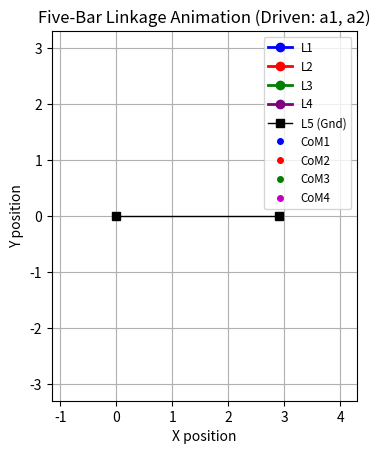
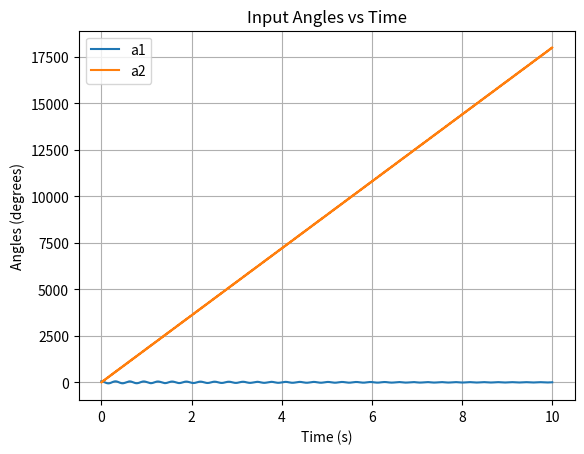
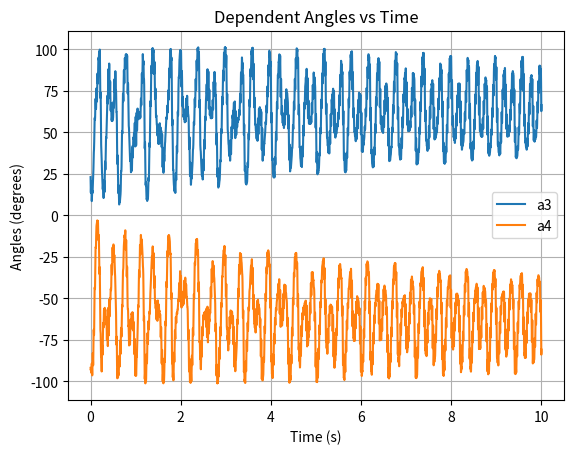
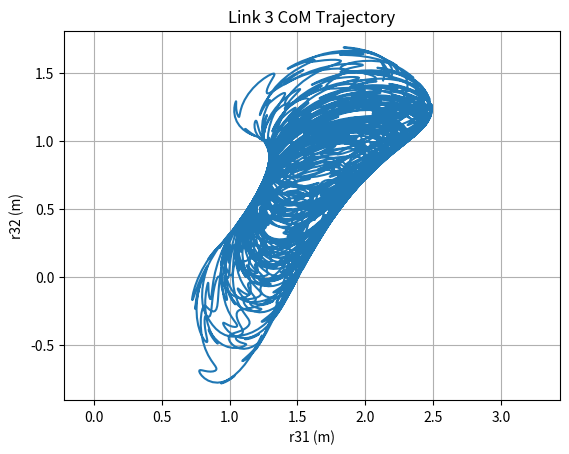
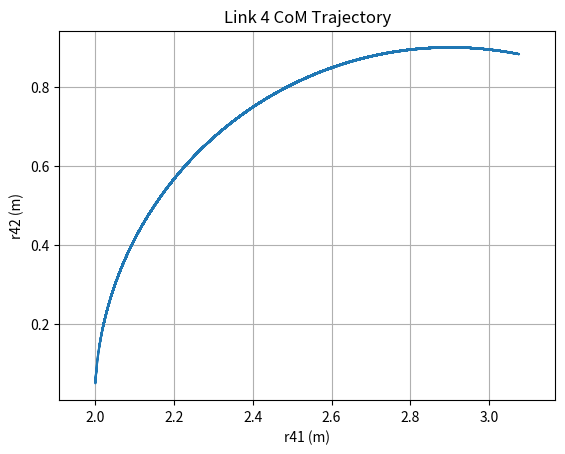
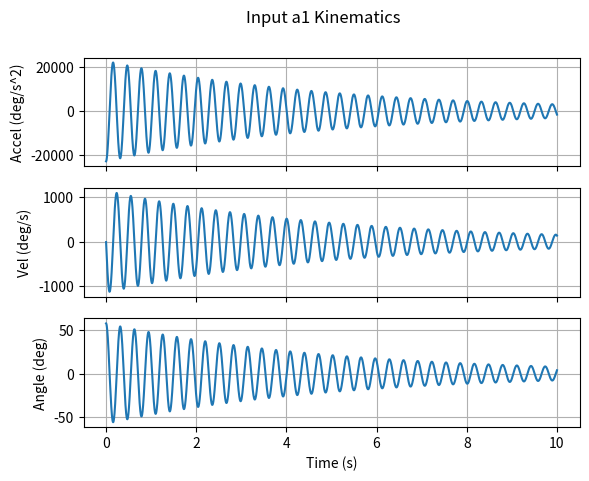
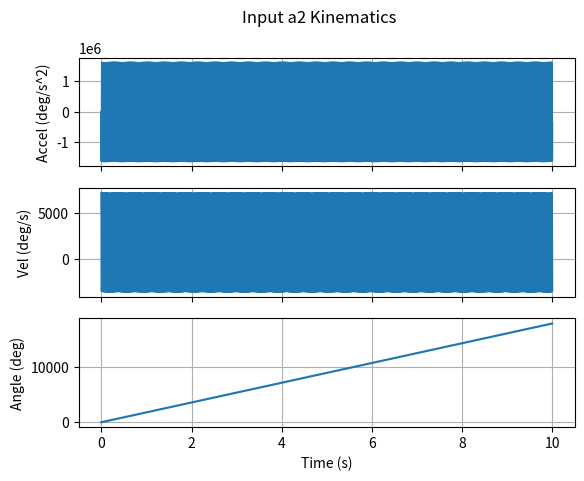

Write Python code to recreate these figures, in order.
# %% Imports
import sympy as sp
import numpy as np
import matplotlib.pyplot as plt
import matplotlib.animation as animation
from scipy.optimize import fsolve
from sympy.physics.mechanics import ReferenceFrame, Point
import time
import sys # To exit cleanly on error

# --------------------------------------------------------------------------
# <<< CONFIGURATION SECTION >>>
# --------------------------------------------------------------------------

# --- Choose Driven Joints ---
# Select EXACTLY TWO angles from ['a1', 'a2', 'a3', 'a4'] to be the drivers
DRIVEN_JOINTS = ['a1', 'a2'] # Example 1: Original configuration
#DRIVEN_JOINTS = ['a1', 'a3'] # Example 2: Drive link 1 and link 3
#DRIVEN_JOINTS = ['a2', 'a4'] # Example 3: Drive link 2 and link 4
# DRIVEN_JOINTS = ['a1', 'a4'] # Example 4: Drive link 1 and link 4

# --- Link Lengths ---
L1_val = 1.3
L2_val = 0.6
L3_val = 1.8
L4_val = 1.8
L5_val = 2.9 # Ground link length

# --- Simulation Time ---
t_start = 0.0
t_end = 10.0 # Duration in seconds
dt = 0.001  # Time step in seconds

# --- Input Motion Parameters (Define for ALL potential drivers) ---
# 'w':   Angular frequency (rad/s) - Controls "spinning speed"
# 'amp': Amplitude of oscillation (rad)
# 'vel': Constant angular velocity component (rad/s)
# 'decay': Exponential decay time constant (s) (0 or large value means no decay)
input_params = {
    'a1': {'w': 20.0,  'amp': 1.0,       'decay': 5.0, 'vel': 0.0},       # Slower spin, large swing with decay
    'a2': {'w': 300.0, 'amp': np.pi/10,  'decay': 0.0, 'vel': np.pi/0.1},   # Faster spin, small oscillation, constant drift
    'a3': {'w': 8.0,  'amp': np.pi/6,   'decay': 8.0, 'vel': -np.pi/7},  # Medium spin, medium swing with slow decay, drift back
    'a4': {'w': 3.0,  'amp': np.pi/4,   'decay': 0.0, 'vel': np.pi/8}    # Slow spin, large swing, slow drift
}

# --------------------------------------------------------------------------
# <<< END CONFIGURATION SECTION >>>
# --------------------------------------------------------------------------

# --- Validate Configuration ---
if len(DRIVEN_JOINTS) != 2 or not all(j in ['a1', 'a2', 'a3', 'a4'] for j in DRIVEN_JOINTS):
    print("ERROR: Please specify exactly two distinct driven joints from ['a1', 'a2', 'a3', 'a4'] in DRIVEN_JOINTS list.")
    sys.exit()
if not all(j in input_params for j in DRIVEN_JOINTS):
     print(f"ERROR: Input parameters missing for one or both driven joints: {DRIVEN_JOINTS}")
     sys.exit()
print(f"Selected driven joints: {DRIVEN_JOINTS}")
print(f"Link Lengths: L1={L1_val}, L2={L2_val}, L3={L3_val}, L4={L4_val}, L5={L5_val}")
print(f"Simulation Time: {t_start}s to {t_end}s, dt={dt}s")
print("-" * 30)

# --------------------------------------------------------------------------
# 1. Symbolic Setup - FIVE BAR (Flexible Drivers)
# --------------------------------------------------------------------------
print("Setting up symbolic variables (all angles initially symbolic)...")
script_start_time = time.time() # Use a different variable name

# Time
t = sp.Symbol('t')
# --- Define ALL potential generalized coordinates ---
a1, a2, a3, a4 = sp.symbols('a1 a2 a3 a4')
r11, r12 = sp.symbols('r11 r12'); r21, r22 = sp.symbols('r21 r22')
r31, r32 = sp.symbols('r31 r32'); r41, r42 = sp.symbols('r41 r42')

# --- Full coordinate vector q_all (12 variables) ---
q_all_sym = sp.Matrix([a1, a2, a3, a4, r11, r12, r21, r22, r31, r32, r41, r42])
coord_names = [str(s) for s in q_all_sym]

# --- Define ALL corresponding velocities and accelerations ---
dq_all_sym = sp.Matrix([sp.Symbol('d' + s) for s in coord_names])
ddq_all_sym = sp.Matrix([sp.Symbol('dd' + s) for s in coord_names])

# Parameters
L1, L2, L3, L4, L5 = sp.symbols('L1 L2 L3 L4 L5') # Symbolic Lengths

# --- Helper function to get indices based on DRIVEN_JOINTS ---
def get_coord_indices(all_coords_list, driven_list):
    driven_indices = sorted([all_coords_list.index(j) for j in driven_list])
    dependent_indices = sorted([i for i, name in enumerate(all_coords_list) if name not in driven_list])
    return driven_indices, dependent_indices

driven_idx, dependent_idx = get_coord_indices(coord_names, DRIVEN_JOINTS)
print(f"Driven coordinate indices: {driven_idx}")
print(f"Dependent coordinate indices: {dependent_idx}")

# Rotation Matrices
A1 = sp.Matrix([[sp.cos(a1), -sp.sin(a1)], [sp.sin(a1), sp.cos(a1)]])
A2 = sp.Matrix([[sp.cos(a2), -sp.sin(a2)], [sp.sin(a2), sp.cos(a2)]])
A3 = sp.Matrix([[sp.cos(a3), -sp.sin(a3)], [sp.sin(a3), sp.cos(a3)]])
A4 = sp.Matrix([[sp.cos(a4), -sp.sin(a4)], [sp.sin(a4), sp.cos(a4)]])

# Position Vectors
R1 = sp.Matrix([r11, r12]); R2 = sp.Matrix([r21, r22])
R3 = sp.Matrix([r31, r32]); R4 = sp.Matrix([r41, r42])

# Local vectors
u_1a = sp.Matrix([-L1/2, 0]); u_1b = sp.Matrix([ L1/2, 0])
u_2b = sp.Matrix([-L2/2, 0]); u_2c = sp.Matrix([ L2/2, 0])
u_3c = sp.Matrix([-L3/2, 0]); u_3d = sp.Matrix([ L3/2, 0])
u_4c = sp.Matrix([-L4/2, 0]); u_4d = sp.Matrix([ L4/2, 0])

# Fixed points
P0 = sp.Matrix([0, 0]); P3_p = sp.Matrix([L5, 0])

# --- Constraint Equations C(q) = 0 ---
r1a = R1 + A1 * u_1a; fun1 = r1a - P0
r1b = R1 + A1 * u_1b; r2b = R2 + A2 * u_2b; fun2 = r2b - r1b
r2c = R2 + A2 * u_2c; r3c = R3 + A3 * u_3c; fun3 = r3c - r2c
r3d = R3 + A3 * u_3d; r4c = R4 + A4 * u_4c; fun4 = r4c - r3d
r4d = R4 + A4 * u_4d; fun5 = r4d - P3_p
func = sp.Matrix([fun1, fun2, fun3, fun4, fun5])
print(f"Symbolic constraints defined ({func.shape[0]} equations).")
print("-" * 30)

# --------------------------------------------------------------------------
# 2. Symbolic Derivations for Kinematics (using q_all)
# --------------------------------------------------------------------------
print("Deriving symbolic FULL Jacobian Cq...")
Cq_full = func.jacobian(q_all_sym)
print(f"Full Jacobian Cq_full derived. Shape: {Cq_full.shape}")
print("-" * 30)

print("Calculating symbolic FULL gamma term (may take significant time)...")
gamma_full = sp.zeros(func.shape[0], 1)
try:
    # Optional: Use CSE for potentially faster Jacobian calculation if needed
    # Cq_dq_full_rep, Cq_dq_full_red = sp.cse(Cq_full * dq_all_sym)
    # Cq_dq_full_opt = sp.Matrix([r[1] for r in Cq_dq_full_red])
    # gamma_term_jacobian_full = Cq_dq_full_opt.jacobian(q_all_sym)
    Cq_dq_full = Cq_full * dq_all_sym
    gamma_term_jacobian_full = Cq_dq_full.jacobian(q_all_sym)
    gamma_full = -gamma_term_jacobian_full * dq_all_sym
    gamma_full = sp.simplify(gamma_full)
    print("Symbolic FULL gamma term calculated.")
    print(f"\nGamma Term (gamma_full): Shape {gamma_full.shape}")
    print("-" * 30)
except Exception as e:
    print(f"WARNING: Symbolic calculation of gamma failed: {e}")
    gamma_full = sp.zeros(func.shape[0],1)
    print("\nGamma Term (gamma_full): Calculation Failed.")
    print("-" * 30)

# --------------------------------------------------------------------------
# 3. Lambdify Symbolic Expressions (Full versions)
# --------------------------------------------------------------------------
print("Lambdifying symbolic functions (constraints, FULL Jacobian, FULL gamma)...")

params_kin_sym = [L1, L2, L3, L4, L5] # Symbolic params for lambdify
state_q_all = list(q_all_sym)
state_dq_all = list(dq_all_sym)

func_num = sp.lambdify(state_q_all + params_kin_sym, func, modules=['numpy'])
print("Lambdified: func_num")
Cq_full_num = sp.lambdify(state_q_all + params_kin_sym, Cq_full, modules=['numpy'])
print("Lambdified: Cq_full_num (10x12)")
gamma_full_num = sp.lambdify(state_q_all + state_dq_all + params_kin_sym, gamma_full, modules=['numpy'])
print("Lambdified: gamma_full_num (10x1)")

setup_time = time.time() - script_start_time
print(f"Symbolic setup and lambdification complete in {setup_time:.2f} seconds.")
print("-" * 20)

# --------------------------------------------------------------------------
# 4. Numerical Simulation Parameters (Using Config Vars)
# --------------------------------------------------------------------------
print("Setting up simulation parameters from configuration...")
t_m = np.arange(t_start, t_end + dt, dt)
nn = len(t_m)
param_vals_kin_num = [L1_val, L2_val, L3_val, L4_val, L5_val] # Numerical values

print(f"Time steps: {nn}")
print("-" * 20)

# --------------------------------------------------------------------------
# 5. Define Input Motion (Flexible for any angle)
# --------------------------------------------------------------------------
print(f"Defining input motion functions for driven joints: {DRIVEN_JOINTS}...")

def get_input_motion(t, name, params_dict):
    """Calculates angle, velocity, acceleration for a given joint name."""
    # Fetch parameters for the specific joint 'name'
    params = params_dict[name]
    w = params['w']
    amp = params['amp']
    decay = params['decay']
    vel = params['vel']

    if decay > 1e-6: # Exponential decay + Sine + Constant Velocity
        exp_t = np.exp(-t / decay)
        cos_tw = np.cos(t * w)
        sin_tw = np.sin(t * w)
        decay_inv = 1.0 / decay
        angle = vel * t + amp * exp_t * cos_tw
        ang_vel = vel + amp * exp_t * (-decay_inv * cos_tw - w * sin_tw)
        ang_acc = amp * exp_t * ((decay_inv**2 - w**2) * cos_tw + 2 * w * decay_inv * sin_tw)
    else: # Constant Velocity + Sine (no decay)
        angle = vel * t + amp * np.sin(t * w)
        ang_vel = vel + amp * w * np.cos(t * w)
        ang_acc = -amp * w**2 * np.sin(t * w)
    return angle, ang_vel, ang_acc

# Get the parameters for the chosen driven joints from the config dict
driver1_name = DRIVEN_JOINTS[0]
driver2_name = DRIVEN_JOINTS[1]
# No need to store params separately, just use input_params[driver_name]

print("Input motion functions defined.")
print("-" * 20)

# --------------------------------------------------------------------------
# 6. Run Numerical Simulation Loop
# --------------------------------------------------------------------------
print("Running numerical simulation...")

# Initialize storage arrays for ALL coordinates
results = {}
for name in coord_names:
    results[name + '_m'] = np.full(nn, np.nan)
    results['d' + name + '_m'] = np.full(nn, np.nan)
    results['dd' + name + '_m'] = np.full(nn, np.nan)
results['fsolve_info'] = [{}] * nn

# --- Initial Guess (q_d - 10 vars) ---
# Get initial values for *all* potential drivers to build the guess
q_all_guess_t0 = np.zeros(12)
for name in ['a1', 'a2', 'a3', 'a4']:
    angle_t0, _, _ = get_input_motion(t_start, name, input_params)
    q_all_guess_t0[coord_names.index(name)] = angle_t0
a1_t0 = q_all_guess_t0[coord_names.index('a1')] # Extract for clarity
a2_t0 = q_all_guess_t0[coord_names.index('a2')]
a3_t0 = q_all_guess_t0[coord_names.index('a3')]
a4_t0 = q_all_guess_t0[coord_names.index('a4')]

# Rough guess for r variables (same as before)
q_all_guess_t0[coord_names.index('r11')] = L1_val/2*np.cos(a1_t0)
q_all_guess_t0[coord_names.index('r12')] = L1_val/2*np.sin(a1_t0)
q_all_guess_t0[coord_names.index('r21')] = q_all_guess_t0[coord_names.index('r11')] + L1_val/2*np.cos(a1_t0)+L2_val/2*np.cos(a2_t0)
q_all_guess_t0[coord_names.index('r22')] = q_all_guess_t0[coord_names.index('r12')] + L1_val/2*np.sin(a1_t0)+L2_val/2*np.sin(a2_t0)
q_all_guess_t0[coord_names.index('r31')] = q_all_guess_t0[coord_names.index('r21')] + L2_val/2*np.cos(a2_t0)+L3_val/2*np.cos(a3_t0)
q_all_guess_t0[coord_names.index('r32')] = q_all_guess_t0[coord_names.index('r22')] + L2_val/2*np.sin(a2_t0)+L3_val/2*np.sin(a3_t0)
q_all_guess_t0[coord_names.index('r41')] = L5_val-L4_val/2*np.cos(a4_t0)
q_all_guess_t0[coord_names.index('r42')] = 0.0-L4_val/2*np.sin(a4_t0)

# Extract the guess for the *dependent* variables
q_d_guess = q_all_guess_t0[dependent_idx]
# Get the known values for the *independent* variables at t=0
q_i_t0 = q_all_guess_t0[driven_idx]

print(f"Attempting to find initial configuration for {driver1_name}(0)={q_i_t0[0]:.4f}, {driver2_name}(0)={q_i_t0[1]:.4f}")

# Function for fsolve (10 variables, 10 equations)
def position_residuals_flexible(qd_unknown, qi_known, params_k, driven_indices, dependent_indices, num_all_coords):
    q_full = np.zeros(num_all_coords)
    q_full[driven_indices] = qi_known
    q_full[dependent_indices] = qd_unknown
    res = func_num(*q_full, *params_k)
    return res.flatten()

# Solve for initial q_d
sol_init, info_init, ier_init, msg_init = fsolve(
    position_residuals_flexible, q_d_guess,
    args=(q_i_t0, param_vals_kin_num, driven_idx, dependent_idx, len(q_all_sym)),
    full_output=True, xtol=1e-8 # Adjust tolerance if needed
)

if ier_init == 1:
    q_d_guess = sol_init
    print(f"Found initial dependent q_d: {q_d_guess}")
else:
    print(f"ERROR: Position solver failed for initial condition. Msg: {msg_init}")
    print("Check linkage dimensions, initial guess, or driver combination/motion.")
    sys.exit()

# Store the complete initial state q_all_k
q_all_k = np.zeros(len(q_all_sym))
q_all_k[driven_idx] = q_i_t0
q_all_k[dependent_idx] = q_d_guess

# --- Simulation Loop ---
sim_start_time = time.time()
# Initialize dq_all_k for gamma calculation
dq_all_k = np.zeros(len(q_all_sym))
_, dq_i_t0_val1, _ = get_input_motion(t_start, driver1_name, input_params)
_, dq_i_t0_val2, _ = get_input_motion(t_start, driver2_name, input_params)
dq_all_k[driven_idx] = [dq_i_t0_val1, dq_i_t0_val2]
# Solve for initial dq_d (optional but good practice)
try:
    Cq_full_k0 = Cq_full_num(*q_all_k, *param_vals_kin_num)
    Cq_d_k0 = Cq_full_k0[:, dependent_idx]
    Cq_i_k0 = Cq_full_k0[:, driven_idx]
    rhs_vel0 = -Cq_i_k0 @ dq_all_k[driven_idx].reshape(-1,1)
    dq_d_k0 = np.linalg.solve(Cq_d_k0, rhs_vel0).flatten()
    dq_all_k[dependent_idx] = dq_d_k0
    print("Calculated initial velocities for dependent coordinates.")
except np.linalg.LinAlgError:
    print("Warning: Could not solve for initial dependent velocities (singular Cq_d at t=0?). Using zeros.")


for k in range(nn):
    t_k = t_m[k]
    # Get independent inputs q_i, dq_i, ddq_i for this step
    a_i_k = np.zeros(2); da_i_k = np.zeros(2); dda_i_k = np.zeros(2)
    a_i_k[0], da_i_k[0], dda_i_k[0] = get_input_motion(t_k, driver1_name, input_params)
    a_i_k[1], da_i_k[1], dda_i_k[1] = get_input_motion(t_k, driver2_name, input_params)
    dq_i_k_vec = da_i_k.reshape(-1, 1); ddq_i_k_vec = dda_i_k.reshape(-1, 1)

    # Store independent variables directly
    results[driver1_name+'_m'][k]=a_i_k[0]; results['d'+driver1_name+'_m'][k]=da_i_k[0]; results['dd'+driver1_name+'_m'][k]=dda_i_k[0]
    results[driver2_name+'_m'][k]=a_i_k[1]; results['d'+driver2_name+'_m'][k]=da_i_k[1]; results['dd'+driver2_name+'_m'][k]=dda_i_k[1]

    # --- Position Analysis ---
    q_d_guess = q_all_k[dependent_idx] # Use previous step's solution
    sol, info, ier, msg = fsolve(
        position_residuals_flexible, q_d_guess,
        args=(a_i_k, param_vals_kin_num, driven_idx, dependent_idx, len(q_all_sym)),
        full_output=True, xtol=1e-8
    )

    if ier == 1:
        q_d_k = sol
        q_all_k[driven_idx] = a_i_k
        q_all_k[dependent_idx] = q_d_k
        for idx, name in enumerate(coord_names): results[name + '_m'][k] = q_all_k[idx]
    else:
        print(f"WARNING: Position solver failed at step k={k}, t={t_k:.2f}. Msg: {msg}")
        break

    results['fsolve_info'][k] = info

    # --- Velocity Analysis ---
    try:
        Cq_full_k = Cq_full_num(*q_all_k, *param_vals_kin_num)
        Cq_d_k = Cq_full_k[:, dependent_idx]
        Cq_i_k = Cq_full_k[:, driven_idx]
        cond_num = np.linalg.cond(Cq_d_k)
        if cond_num > 1e10: print(f"WARNING: Cq_d ill-conditioned at k={k}, t={t_k:.2f} (cond={cond_num:.2e})")
        rhs_vel = -Cq_i_k @ dq_i_k_vec
        dq_d_k = np.linalg.solve(Cq_d_k, rhs_vel).flatten()
        dq_all_k[driven_idx] = da_i_k
        dq_all_k[dependent_idx] = dq_d_k
        for idx, name in enumerate(coord_names): results['d' + name + '_m'][k] = dq_all_k[idx]
    except np.linalg.LinAlgError: print(f"ERROR: Velocity analysis failed at k={k}, t={t_k:.2f} (Singular Cq_d)"); break
    except Exception as e: print(f"ERROR: Velocity analysis failed at k={k}, t={t_k:.2f}. Error: {e}"); break

    # --- Acceleration Analysis ---
    try:
        gamma_full_k = gamma_full_num(*q_all_k, *dq_all_k, *param_vals_kin_num)
        rhs_accel = gamma_full_k - Cq_i_k @ ddq_i_k_vec
        ddq_d_k = np.linalg.solve(Cq_d_k, rhs_accel).flatten()
        ddq_all_k = np.zeros(len(q_all_sym))
        ddq_all_k[driven_idx] = dda_i_k
        ddq_all_k[dependent_idx] = ddq_d_k
        for idx, name in enumerate(coord_names): results['dd' + name + '_m'][k] = ddq_all_k[idx]
    except np.linalg.LinAlgError: print(f"ERROR: Acceleration analysis failed at k={k}, t={t_k:.2f} (Singular Cq_d)"); break
    except Exception as e:
        print(f"ERROR: Acceleration analysis failed at k={k}, t={t_k:.2f}. Error: {e}")
        if 'gamma_full_num' in str(e): print("   -> Likely symbolic gamma issue.")
        break

    # Progress update
    if (k + 1) % (max(1, nn // 20)) == 0: print(f"Simulation progress: {100 * (k + 1) / nn:.0f}% (t={t_k:.2f}s)")

sim_time = time.time() - sim_start_time
print(f"Numerical simulation loop finished in {sim_time:.2f} seconds.")
print("-" * 20)

# --- Post-processing and Trimming Results ---
last_valid_idx = -1
for i in range(nn - 1, -1, -1):
    dep_var_name = coord_names[dependent_idx[0]]
    if not np.isnan(results[dep_var_name + '_m'][i]): last_valid_idx = i; break
if last_valid_idx != -1:
    nn_valid = last_valid_idx + 1
    if nn_valid < nn:
        print(f"Simulation stopped early. Only {nn_valid} / {nn} steps completed.")
        t_m = t_m[:nn_valid]
        for res_key in results:
             if res_key != 'fsolve_info': results[res_key] = results[res_key][:nn_valid]
             else: results[res_key] = results[res_key][:nn_valid]
        nn = nn_valid
    else: print("All simulation steps completed successfully.")
else: print("ERROR: No steps completed successfully."); sys.exit()

# --------------------------------------------------------------------------
# 7. Animation Setup - FIVE BAR (Flexible Drivers)
# --------------------------------------------------------------------------
print("Setting up animation figure...")
# (Setup is identical to previous version)
fig_anim, ax_anim = plt.subplots()
ax_anim.set_aspect('equal')
max_reach = L1_val + L2_val + L3_val + L4_val
ax_anim.set_xlim(-0.5 * (L1_val + L2_val) - 0.2, L5_val + 0.5 * L4_val + 0.5)
ax_anim.set_ylim(-0.6 * max_reach, 0.6 * max_reach)
ax_anim.set_xlabel("X position"); ax_anim.set_ylabel("Y position")
ax_anim.set_title(f"Five-Bar Linkage Animation (Driven: {', '.join(DRIVEN_JOINTS)})")
ax_anim.grid(True)
P0_np = np.array([0, 0]); P3_ground_np = np.array([L5_val, 0])
line1, = ax_anim.plot([], [], 'o-', lw=2, color='blue', label='L1')
line2, = ax_anim.plot([], [], 'o-', lw=2, color='red', label='L2')
line3, = ax_anim.plot([], [], 'o-', lw=2, color='green', label='L3')
line4, = ax_anim.plot([], [], 'o-', lw=2, color='purple', label='L4')
line5, = ax_anim.plot([P0_np[0], P3_ground_np[0]], [P0_np[1], P3_ground_np[1]], 's-', lw=1, color='black', label=f'L5 (Gnd)')
com1, = ax_anim.plot([], [], 'bo', ms=4, label='CoM1'); com2, = ax_anim.plot([], [], 'ro', ms=4, label='CoM2')
com3, = ax_anim.plot([], [], 'go', ms=4, label='CoM3'); com4, = ax_anim.plot([], [], 'mo', ms=4, label='CoM4')
time_template = 'time = %.2fs'; time_text = ax_anim.text(0.05, 0.9, '', transform=ax_anim.transAxes)
ax_anim.legend(loc='upper right', fontsize='small')

def get_joint_positions_5bar_flexible(k):
    """Calculates joint positions for frame k (uses results dict)."""
    a1_k=results['a1_m'][k]; a2_k=results['a2_m'][k]; a3_k=results['a3_m'][k]; a4_k=results['a4_m'][k]
    r11_k=results['r11_m'][k]; r12_k=results['r12_m'][k]; r21_k=results['r21_m'][k]; r22_k=results['r22_m'][k]
    r31_k=results['r31_m'][k]; r32_k=results['r32_m'][k]; r41_k=results['r41_m'][k]; r42_k=results['r42_m'][k]
    A1_k=np.array([[np.cos(a1_k),-np.sin(a1_k)],[np.sin(a1_k),np.cos(a1_k)]])
    A2_k=np.array([[np.cos(a2_k),-np.sin(a2_k)],[np.sin(a2_k),np.cos(a2_k)]])
    A3_k=np.array([[np.cos(a3_k),-np.sin(a3_k)],[np.sin(a3_k),np.cos(a3_k)]])
    A4_k=np.array([[np.cos(a4_k),-np.sin(a4_k)],[np.sin(a4_k),np.cos(a4_k)]])
    u_1b_local=np.array([0.5*L1_val,0]); u_2c_local=np.array([0.5*L2_val,0]); u_3d_local=np.array([0.5*L3_val,0])
    R1_k=np.array([r11_k,r12_k]); R2_k=np.array([r21_k,r22_k]); R3_k=np.array([r31_k,r32_k]); R4_k=np.array([r41_k,r42_k])
    P1_k=R1_k+A1_k@u_1b_local; P2_k=R2_k+A2_k@u_2c_local; P3j_k=R3_k+A3_k@u_3d_local
    CoM1_k=R1_k; CoM2_k=R2_k; CoM3_k=R3_k; CoM4_k=R4_k
    return P1_k, P2_k, P3j_k, CoM1_k, CoM2_k, CoM3_k, CoM4_k

def init_anim():
    line1.set_data([],[]); line2.set_data([],[]); line3.set_data([],[]); line4.set_data([],[])
    com1.set_data([],[]); com2.set_data([],[]); com3.set_data([],[]); com4.set_data([],[])
    time_text.set_text('')
    return line1, line2, line3, line4, com1, com2, com3, com4, time_text

def update_anim(frame):
    if frame >= nn: return line1, line2, line3, line4, com1, com2, com3, com4, time_text
    P1_k, P2_k, P3j_k, CoM1_k, CoM2_k, CoM3_k, CoM4_k = get_joint_positions_5bar_flexible(frame)
    line1.set_data([P0_np[0], P1_k[0]], [P0_np[1], P1_k[1]])
    line2.set_data([P1_k[0], P2_k[0]], [P1_k[1], P2_k[1]])
    line3.set_data([P2_k[0], P3j_k[0]], [P2_k[1], P3j_k[1]])
    line4.set_data([P3j_k[0], P3_ground_np[0]], [P3j_k[1], P3_ground_np[1]])
    com1.set_data([CoM1_k[0]], [CoM1_k[1]]); com2.set_data([CoM2_k[0]], [CoM2_k[1]])
    com3.set_data([CoM3_k[0]], [CoM3_k[1]]); com4.set_data([CoM4_k[0]], [CoM4_k[1]])
    time_text.set_text(time_template % t_m[frame])
    return line1, line2, line3, line4, com1, com2, com3, com4, time_text

# Create animation object
ani = animation.FuncAnimation(fig_anim, update_anim, frames=nn, init_func=init_anim, blit=True, interval=dt*1000)
print("Animation object created.")
print("-" * 20)

# --------------------------------------------------------------------------
# 8. Display Static Plots and Start Animation (Revised Pause)
# --------------------------------------------------------------------------
print("Generating static plots...")
# (Plotting setup is identical to previous version)
all_angles = ['a1', 'a2', 'a3', 'a4']
dependent_angles = sorted([a for a in all_angles if a not in DRIVEN_JOINTS])
plt.figure(); plt.plot(t_m, results[driver1_name+'_m']*180/np.pi, label=driver1_name); plt.plot(t_m, results[driver2_name+'_m']*180/np.pi, label=driver2_name); plt.xlabel('Time (s)'); plt.ylabel('Angles (degrees)'); plt.title('Input Angles vs Time'); plt.legend(); plt.grid(True)
if dependent_angles: plt.figure(); plt.plot(t_m, results[dependent_angles[0]+'_m']*180/np.pi, label=dependent_angles[0]); plt.plot(t_m, results[dependent_angles[1]+'_m']*180/np.pi, label=dependent_angles[1]); plt.xlabel('Time (s)'); plt.ylabel('Angles (degrees)'); plt.title('Dependent Angles vs Time'); plt.legend(); plt.grid(True)
plt.figure(); plt.plot(results['r31_m'], results['r32_m']); plt.xlabel('r31 (m)'); plt.ylabel('r32 (m)'); plt.title('Link 3 CoM Trajectory'); plt.axis('equal'); plt.grid(True)
plt.figure(); plt.plot(results['r41_m'], results['r42_m']); plt.xlabel('r41 (m)'); plt.ylabel('r42 (m)'); plt.title('Link 4 CoM Trajectory'); plt.axis('equal'); plt.grid(True)
fig_kin1, axs_kin1 = plt.subplots(3, 1, sharex=True); fig_kin1.suptitle(f'Input {driver1_name} Kinematics'); axs_kin1[0].plot(t_m, results['dd'+driver1_name+'_m']*180/np.pi); axs_kin1[0].set_ylabel('Accel (deg/s^2)'); axs_kin1[0].grid(True); axs_kin1[1].plot(t_m, results['d'+driver1_name+'_m']*180/np.pi); axs_kin1[1].set_ylabel('Vel (deg/s)'); axs_kin1[1].grid(True); axs_kin1[2].plot(t_m, results[driver1_name+'_m']*180/np.pi); axs_kin1[2].set_ylabel('Angle (deg)'); axs_kin1[2].grid(True); axs_kin1[2].set_xlabel('Time (s)')
fig_kin2, axs_kin2 = plt.subplots(3, 1, sharex=True); fig_kin2.suptitle(f'Input {driver2_name} Kinematics'); axs_kin2[0].plot(t_m, results['dd'+driver2_name+'_m']*180/np.pi); axs_kin2[0].set_ylabel('Accel (deg/s^2)'); axs_kin2[0].grid(True); axs_kin2[1].plot(t_m, results['d'+driver2_name+'_m']*180/np.pi); axs_kin2[1].set_ylabel('Vel (deg/s)'); axs_kin2[1].grid(True); axs_kin2[2].plot(t_m, results[driver2_name+'_m']*180/np.pi); axs_kin2[2].set_ylabel('Angle (deg)'); axs_kin2[2].grid(True); axs_kin2[2].set_xlabel('Time (s)')

# --- Show static plots FIRST (blocking) ---
print("Displaying static plots... Close all plot windows to continue.")
plt.show()

# --- Wait for key press before showing animation ---
print("-" * 20)
input("Static plots closed. Press Enter to start the animation...")
print("Starting animation...")

# --- Show animation figure (blocking) ---
plt.figure(fig_anim.number)
plt.show()

print("Script finished.")
